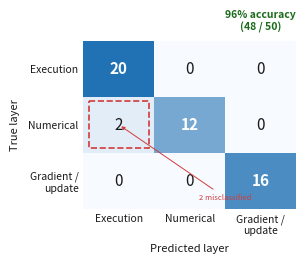

The matplotlib source for this figure: (Note: this script raises an exception after producing the figure.)
#!/usr/bin/env python3
"""Localization confusion matrix from Experiment K.

LADDER's three-layer diagnosis correctly localises 48/50 faults (96% accuracy)
on the full 50-instance pool. The two misclassified instances are both
numerical faults predicted as execution (NU-07-A, NU-07-B).

Source: data/experiments/11_experiment_K_layer_localization/results/
        section65_fault_pool_localization_confusion_matrix.csv
"""
import matplotlib
matplotlib.use("Agg")
import matplotlib.pyplot as plt
import numpy as np
from matplotlib.colors import LinearSegmentedColormap

# From section65_fault_pool_localization_confusion_matrix.csv
LABELS = ["Execution", "Numerical", "Gradient /\nupdate"]
MATRIX = np.array([
    [20,  0,  0],
    [ 2, 12,  0],
    [ 0,  0, 16],
])

INK   = "#1a1a1a"
MUTED = "#5c5c5c"

cmap = LinearSegmentedColormap.from_list(
    "conf", ["#f7fbff", "#2171b5"], N=256)

fig, ax = plt.subplots(figsize=(3.0, 2.6))

im = ax.imshow(MATRIX, cmap=cmap, vmin=0, vmax=20, aspect="auto")

for i in range(3):
    for j in range(3):
        v = MATRIX[i, j]
        color = "white" if v >= 10 else INK
        weight = "bold" if i == j else "normal"
        ax.text(j, i, str(v), ha="center", va="center",
                fontsize=11, fontweight=weight, color=color)

ax.set_xticks(np.arange(3))
ax.set_xticklabels(LABELS, fontsize=7.5, color=INK)
ax.set_yticks(np.arange(3))
ax.set_yticklabels(LABELS, fontsize=7.5, color=INK)
ax.set_xlabel("Predicted layer", fontsize=8, color=INK, labelpad=6)
ax.set_ylabel("True layer", fontsize=8, color=INK, labelpad=6)
ax.tick_params(length=0)
ax.xaxis.set_ticks_position("bottom")

# Accuracy annotation
ax.text(2, -0.65, "96% accuracy\n(48 / 50)", fontsize=7.5, color="#1a6b1a",
        ha="center", va="bottom", fontweight="bold")

# Mark the two misclassifications with a dashed box around the off-diagonal cell
rect = plt.Rectangle((-.42, 0.58), 0.84, 0.84, linewidth=1.2,
                      edgecolor="#d03b3b", facecolor="none", linestyle="--",
                      zorder=5)
ax.add_patch(rect)
ax.annotate("2 misclassified", xy=(0.0, 1.0), xytext=(1.5, 2.3),
            fontsize=5.5, color="#d03b3b", ha="center", va="center",
            fontstyle="italic",
            arrowprops=dict(arrowstyle="-|>", color="#d03b3b",
                            linewidth=0.7, mutation_scale=5))

for spine in ax.spines.values():
    spine.set_visible(False)

fig.tight_layout(pad=0.5)
fig.savefig("figures/localization_confusion.pdf", bbox_inches="tight")
fig.savefig("figures/localization_confusion.png", dpi=200, bbox_inches="tight")
print("wrote figures/localization_confusion.pdf + .png")
